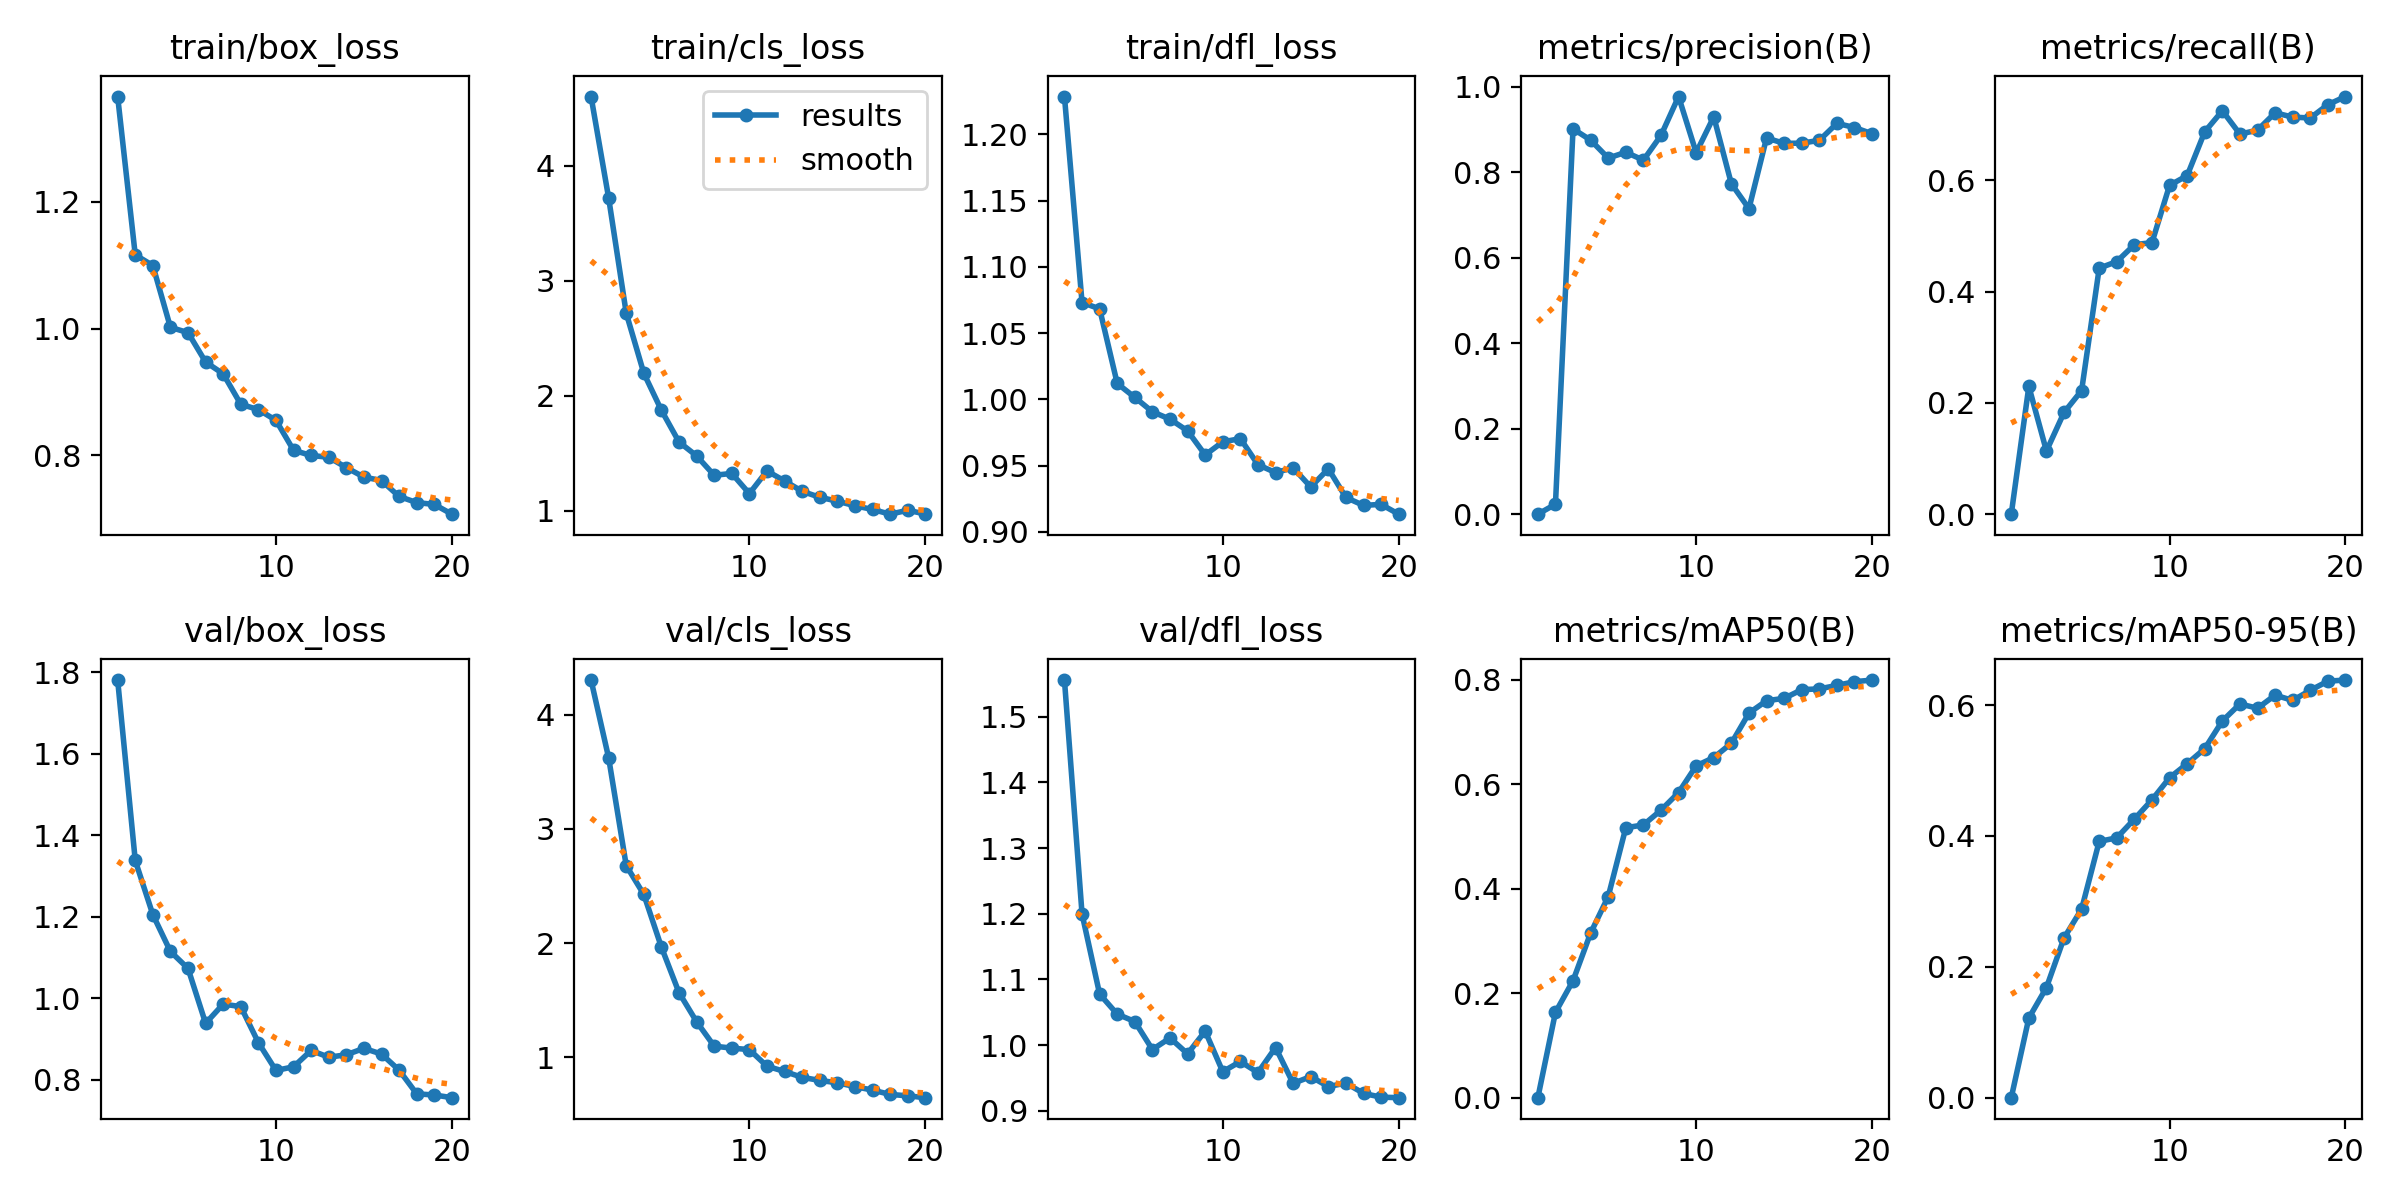

The table this chart was drawn from, first rows:
epoch, time, train/box_loss, train/cls_loss, train/dfl_loss, metrics/precision(B), metrics/recall(B), metrics/mAP50(B), metrics/mAP50-95(B), val/box_loss, val/cls_loss, val/dfl_loss, lr/pg0, lr/pg1, lr/pg2
1, 4.033, 1.366, 4.601, 1.229, 0, 0, 0, 0, 1.781, 4.304, 1.556, 8.5e-05, 8.5e-05, 8.5e-05
2, 6.782, 1.116, 3.72, 1.073, 0.02325, 0.2294, 0.1633, 0.1217, 1.338, 3.623, 1.2, 0.0001663, 0.0001663, 0.0001663
3, 9.688, 1.1, 2.718, 1.068, 0.9013, 0.1135, 0.224, 0.1683, 1.205, 2.678, 1.078, 0.0002388, 0.0002388, 0.0002388
4, 12.53, 1.002, 2.196, 1.012, 0.8751, 0.1827, 0.3152, 0.244, 1.115, 2.426, 1.047, 0.0003023, 0.0003023, 0.0003023
5, 15.26, 0.9936, 1.874, 1.002, 0.833, 0.2221, 0.385, 0.2882, 1.073, 1.964, 1.036, 0.0003569, 0.0003569, 0.0003569
6, 17.96, 0.9472, 1.599, 0.9907, 0.8467, 0.442, 0.5168, 0.3916, 0.9381, 1.566, 0.9931, 0.0003763, 0.0003763, 0.0003763
7, 20.76, 0.9285, 1.478, 0.9851, 0.8282, 0.4538, 0.5222, 0.3971, 0.9854, 1.311, 1.011, 0.0003515, 0.0003515, 0.0003515
8, 23.68, 0.8805, 1.309, 0.9762, 0.886, 0.4842, 0.5504, 0.4258, 0.9791, 1.097, 0.9867, 0.0003268, 0.0003268, 0.0003268
9, 26.39, 0.872, 1.326, 0.9581, 0.9769, 0.488, 0.5842, 0.4551, 0.8906, 1.08, 1.021, 0.000302, 0.000302, 0.000302
10, 29.1, 0.8551, 1.15, 0.9679, 0.8455, 0.5909, 0.6354, 0.4889, 0.8223, 1.066, 0.9594, 0.0002772, 0.0002772, 0.0002772
11, 55.27, 0.8078, 1.347, 0.9704, 0.9297, 0.6082, 0.6512, 0.5103, 0.8314, 0.9212, 0.9749, 0.0002525, 0.0002525, 0.0002525
12, 57.92, 0.7996, 1.26, 0.9507, 0.773, 0.6871, 0.6785, 0.5334, 0.8716, 0.8748, 0.958, 0.0002278, 0.0002278, 0.0002278
13, 60.66, 0.7968, 1.17, 0.9447, 0.7148, 0.7248, 0.7363, 0.5756, 0.8548, 0.8235, 0.9962, 0.000203, 0.000203, 0.000203
14, 64.36, 0.7804, 1.118, 0.9484, 0.88, 0.6828, 0.7601, 0.6017, 0.8609, 0.7964, 0.9416, 0.0001782, 0.0001782, 0.0001782
15, 67.36, 0.7654, 1.085, 0.9339, 0.8674, 0.69, 0.7645, 0.5951, 0.8766, 0.7761, 0.952, 0.0001535, 0.0001535, 0.0001535
16, 70.46, 0.76, 1.044, 0.9476, 0.8679, 0.7212, 0.7812, 0.6151, 0.8626, 0.7423, 0.9367, 0.0001288, 0.0001288, 0.0001288
17, 73.51, 0.7349, 1.012, 0.926, 0.8745, 0.7134, 0.7827, 0.6071, 0.8231, 0.7116, 0.9421, 0.000104, 0.000104, 0.000104
18, 76.4, 0.7252, 0.9714, 0.92, 0.9142, 0.7119, 0.7893, 0.6225, 0.7649, 0.6739, 0.9264, 7.925e-05, 7.925e-05, 7.925e-05
19, 79.3, 0.7223, 1.005, 0.9208, 0.9045, 0.7358, 0.7964, 0.6365, 0.7621, 0.6615, 0.9206, 5.45e-05, 5.45e-05, 5.45e-05
20, 82.02, 0.7069, 0.973, 0.9134, 0.8899, 0.7503, 0.7996, 0.6382, 0.7555, 0.6454, 0.9198, 2.975e-05, 2.975e-05, 2.975e-05
